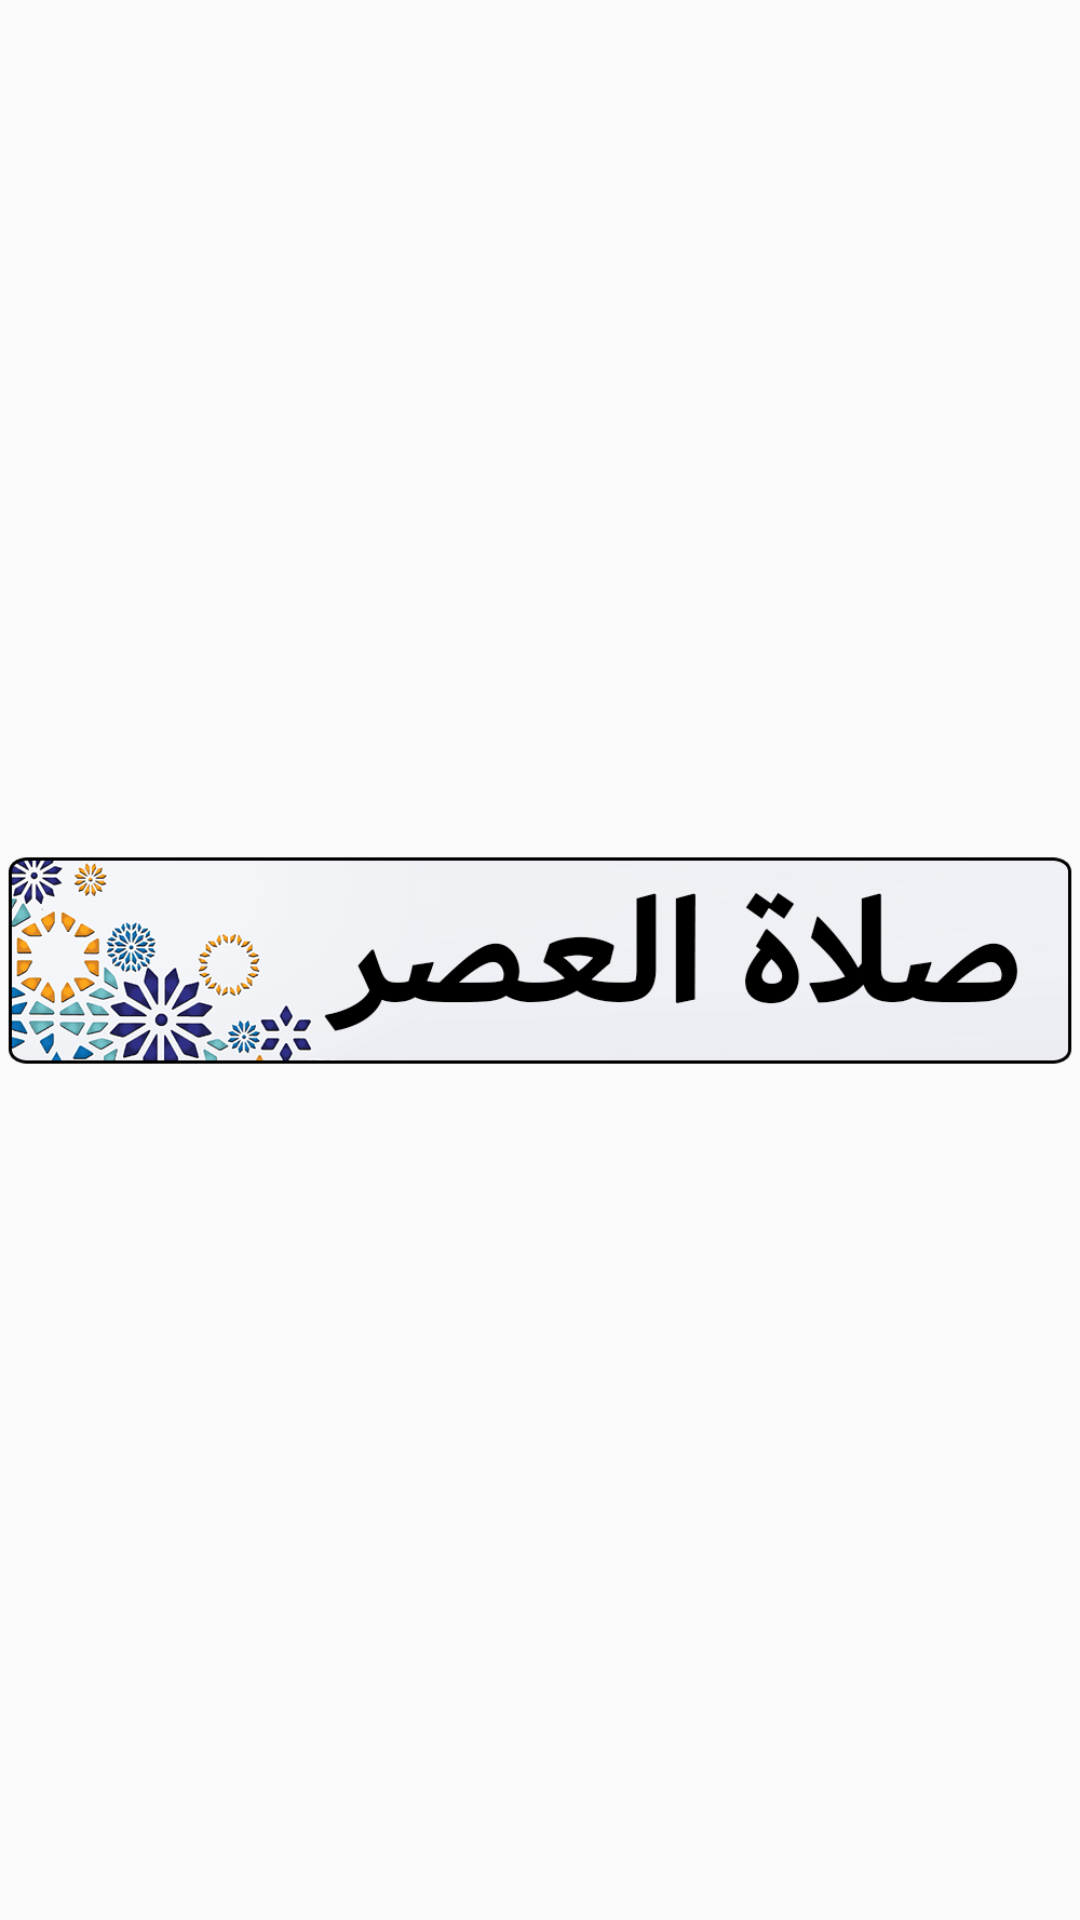

Reconstruct the res/layout file that produces this screen, plus the resources it refers to.
<!-- AndroidManifest.xml: application theme Theme.Moazen -->
<!-- res/layout/custom_notifications.xml -->
<?xml version="1.0" encoding="utf-8"?>
<RelativeLayout xmlns:android="http://schemas.android.com/apk/res/android"
    xmlns:app="http://schemas.android.com/apk/res-auto"
    android:layout_width="match_parent"
    android:layout_height="wrap_content">

    <ImageView
        android:id="@+id/image"
        android:layout_width="match_parent"
        android:layout_height="wrap_content"
        android:layout_alignParentTop="true"
        android:layout_alignParentBottom="true"
        android:layout_alignParentStart="true"
        android:layout_alignParentEnd="true"
        android:src="@drawable/till_asr"/>

</RelativeLayout>
<!-- resources referenced by this layout -->
<resources>
  <!-- drawable till_asr: png bitmap (drawable, 100667 bytes) -->
  <style name="Theme.Moazen" parent="Theme.MaterialComponents.DayNight.NoActionBar.Bridge">
          
          <item name="colorPrimary">@color/purple_500</item>
          <item name="colorPrimaryVariant">@color/purple_700</item>
          <item name="colorOnPrimary">@color/white</item>
          
          <item name="colorSecondary">@color/teal_200</item>
          <item name="colorSecondaryVariant">@color/teal_700</item>
          <item name="colorOnSecondary">@color/black</item>
          
          <item name="android:statusBarColor">?attr/colorPrimaryVariant</item>
          
      </style>
  <color name="purple_500">#58225e</color>
  <color name="purple_700">#521f58</color>
  <color name="white">#FFFFFFFF</color>
  <color name="teal_200">#ffe7ee</color>
  <color name="teal_700">#ffb6b5</color>
  <color name="black">#FF000000</color>
</resources>
